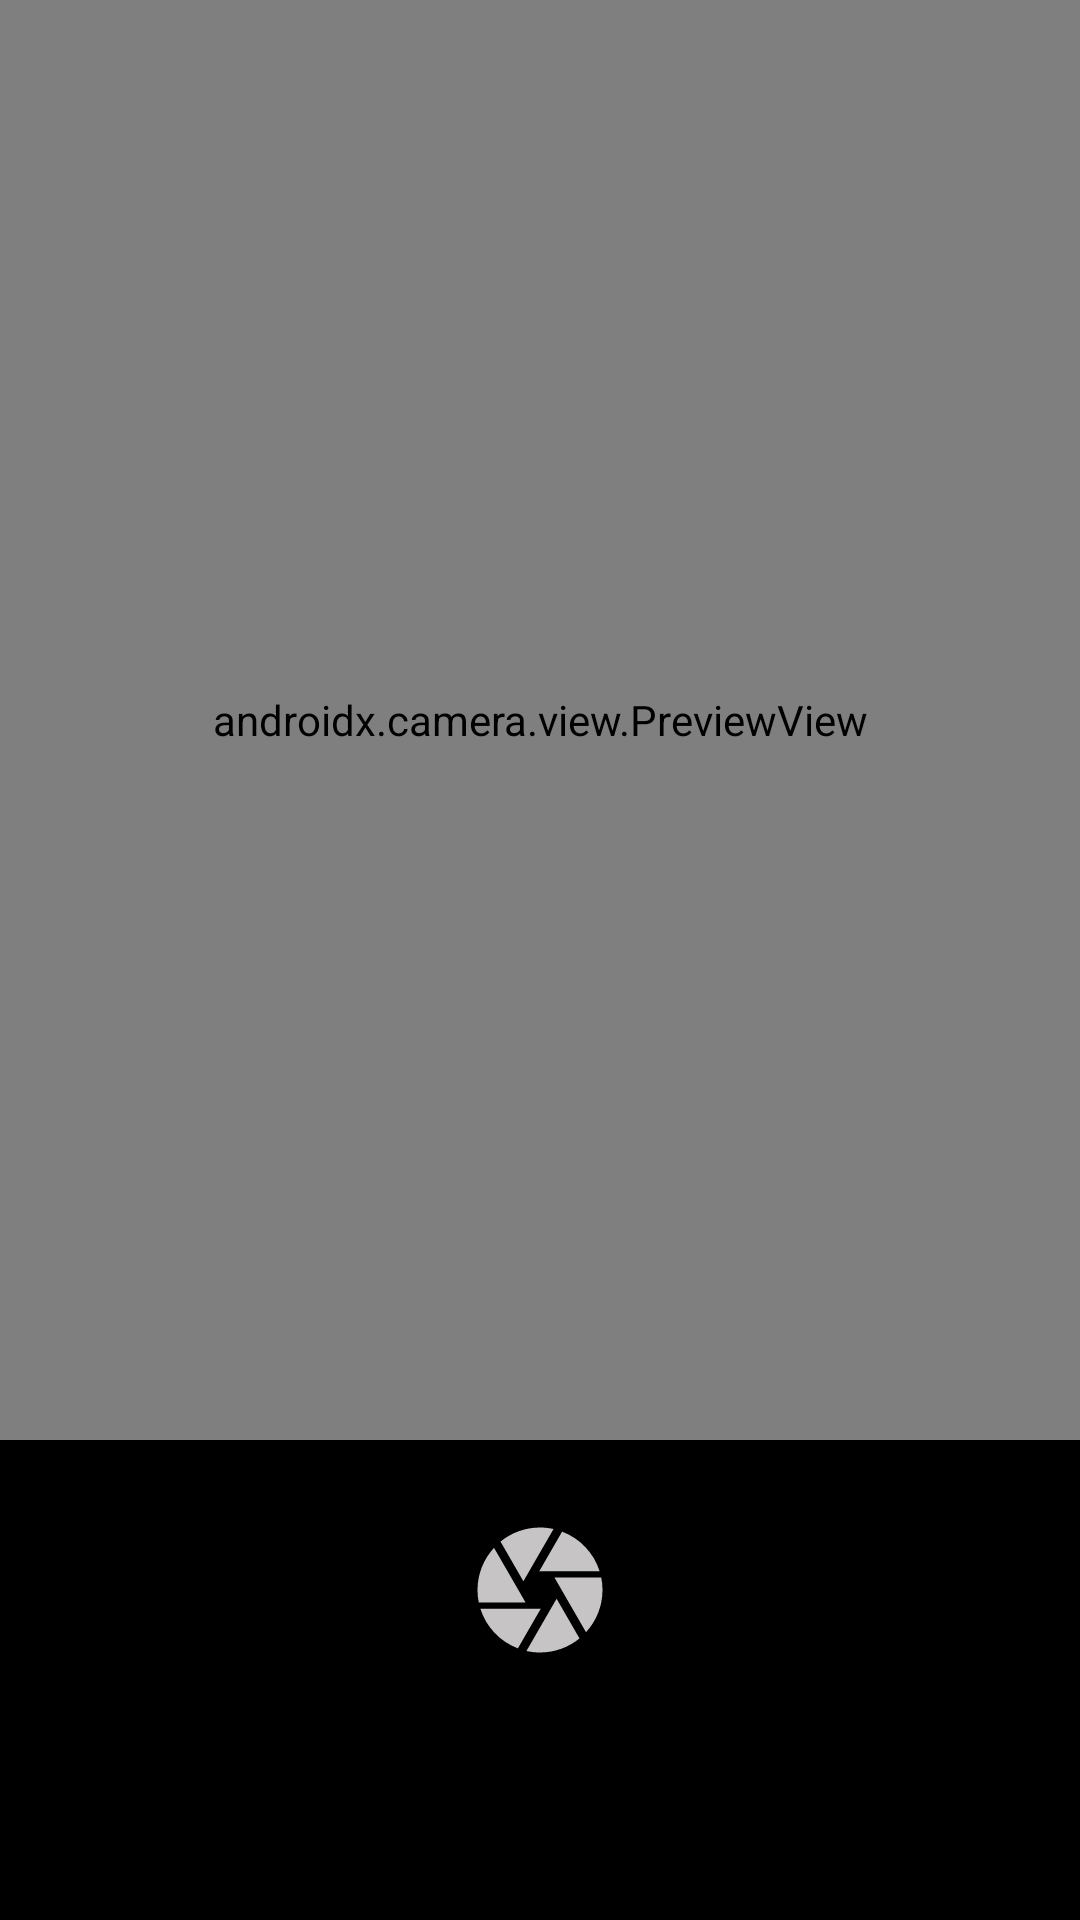

Write the Android layout XML for this screen, with the resource values it uses.
<!-- AndroidManifest.xml: application theme Theme.ImageTranslater -->
<!-- res/layout/fragment_scanner_.xml -->
<?xml version="1.0" encoding="utf-8"?>
<LinearLayout xmlns:android="http://schemas.android.com/apk/res/android"
    xmlns:app="http://schemas.android.com/apk/res-auto"
    xmlns:tools="http://schemas.android.com/tools"
    android:layout_width="match_parent"
    android:orientation="vertical"
    android:layout_height="match_parent"
    tools:context=".Scanner_F">

    <androidx.camera.view.PreviewView
        android:id="@+id/camera_view"
        android:layout_width="match_parent"
        android:layout_height="0dp"
        android:layout_weight="0.75">


    </androidx.camera.view.PreviewView>
    <RelativeLayout
        android:layout_width="match_parent"
        android:layout_height="0dp"
        android:background="@color/black"
        android:layout_weight="0.25"
        android:gravity="center">

        <Button
            android:id="@+id/capture_img_btn"
            android:layout_width="50dp"
            android:layout_height="50dp"
            android:background="@drawable/capture_vector"
            android:layout_marginBottom="60dp"
            />
    </RelativeLayout>

</LinearLayout>
<!-- resources referenced by this layout -->
<resources>
  <color name="black">#FF000000</color>
  <!-- drawable capture_vector (drawable) -->
  <vector android:height="24dp" android:tint="#C6C4C4"
      android:viewportHeight="24" android:viewportWidth="24"
      android:width="24dp" xmlns:android="http://schemas.android.com/apk/res/android">
      <path android:fillColor="@android:color/white" android:pathData="M9.4,10.5l4.77,-8.26C13.47,2.09 12.75,2 12,2c-2.4,0 -4.6,0.85 -6.32,2.25l3.66,6.35 0.06,-0.1zM21.54,9c-0.92,-2.92 -3.15,-5.26 -6,-6.34L11.88,9h9.66zM21.8,10h-7.49l0.29,0.5 4.76,8.25C21,16.97 22,14.61 22,12c0,-0.69 -0.07,-1.35 -0.2,-2zM8.54,12l-3.9,-6.75C3.01,7.03 2,9.39 2,12c0,0.69 0.07,1.35 0.2,2h7.49l-1.15,-2zM2.46,15c0.92,2.92 3.15,5.26 6,6.34L12.12,15L2.46,15zM13.73,15l-3.9,6.76c0.7,0.15 1.42,0.24 2.17,0.24 2.4,0 4.6,-0.85 6.32,-2.25l-3.66,-6.35 -0.93,1.6z"/>
  </vector>
  <style name="Theme.ImageTranslater" parent="Theme.MaterialComponents.DayNight.DarkActionBar">
          
          <item name="colorPrimary">@color/purple_500</item>
          <item name="colorPrimaryVariant">@color/purple_700</item>
          <item name="colorOnPrimary">@color/white</item>
          
          <item name="colorSecondary">@color/teal_200</item>
          <item name="colorSecondaryVariant">@color/teal_700</item>
          <item name="colorOnSecondary">@color/black</item>
          
          <item name="android:statusBarColor" tools:targetApi="l">?attr/colorPrimaryVariant</item>
          
      </style>
  <color name="purple_500">#9DF3B5</color>
  <color name="purple_700">#9DF3B5</color>
  <color name="white">#FFFFFFFF</color>
  <color name="teal_200">#FF03DAC5</color>
  <color name="teal_700">#FF018786</color>
</resources>
